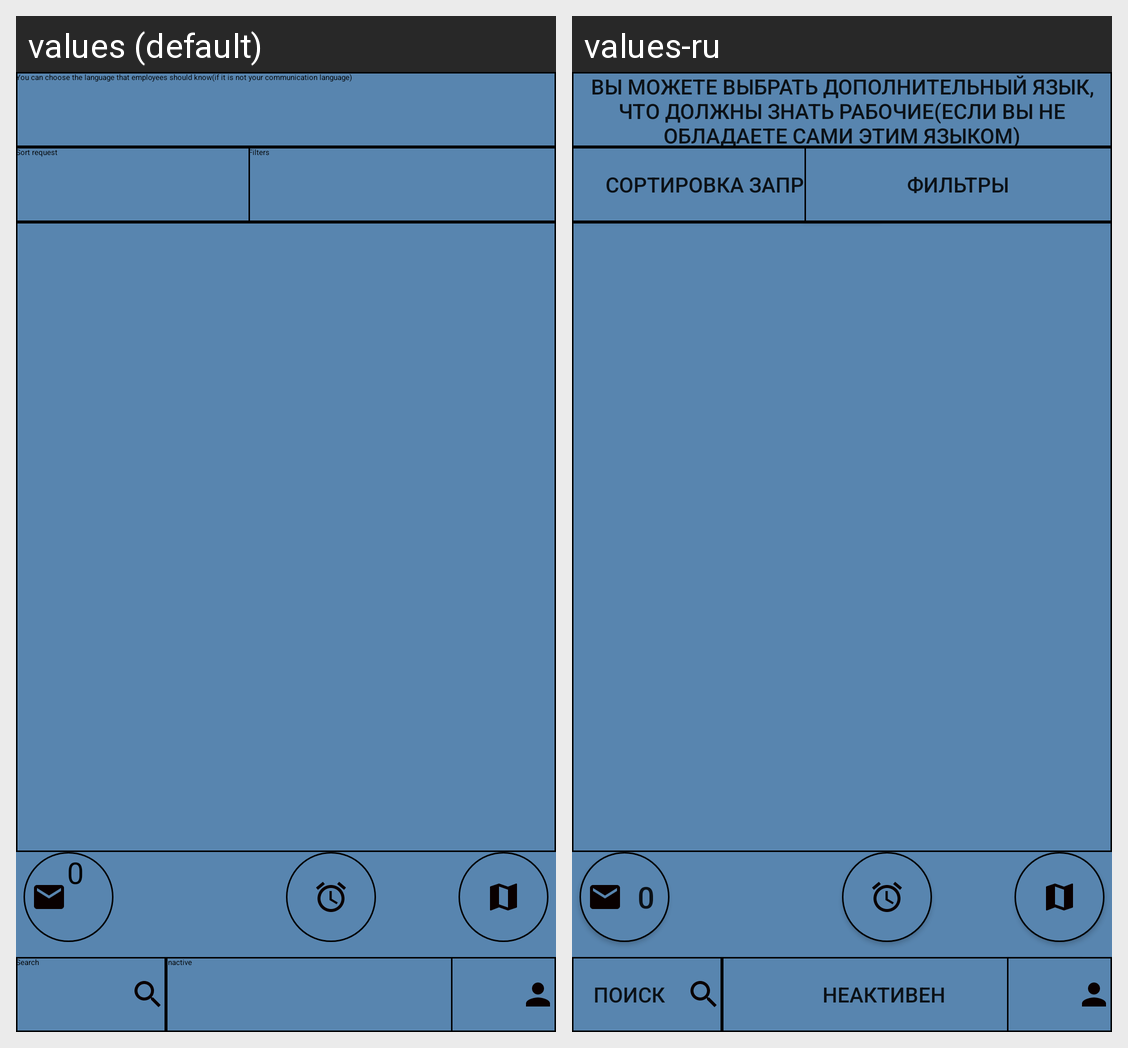

Here is an Android app screen in its default locale and in the app's own translations. Write out the translated-string differences for the strings that appear on this screen.
Android screen res/layout/activity_work_list_employee.xml rendered under 2 locales, left to right: values (default), values-ru. Device: Nexus 5 (rendered at 1080×1920; each locale shown at half size, 540×960, under a caption strip naming it); theme Theme.NavigatorAppAndroid.
Strings drawn on this screen, with the default value and each locale's value (text and hints the layout hard-codes, and strings that could not be matched under every locale, appear in the picture but are not listed):

search
  values: Search
  values-ru: Поиск

inactive
  values: Inactive
  values-ru: Неактивен

additional_languages
  values: You can choose the language that employees should know(if it is not your communication language)
  values-ru: Вы можете выбрать дополнительный язык, что должны знать рабочие(если вы не обладаете сами этим языком)

sort_request
  values: Sort request
  values-ru: Сортировка запроса

filters_request
  values: Filters
  values-ru: Фильтры
